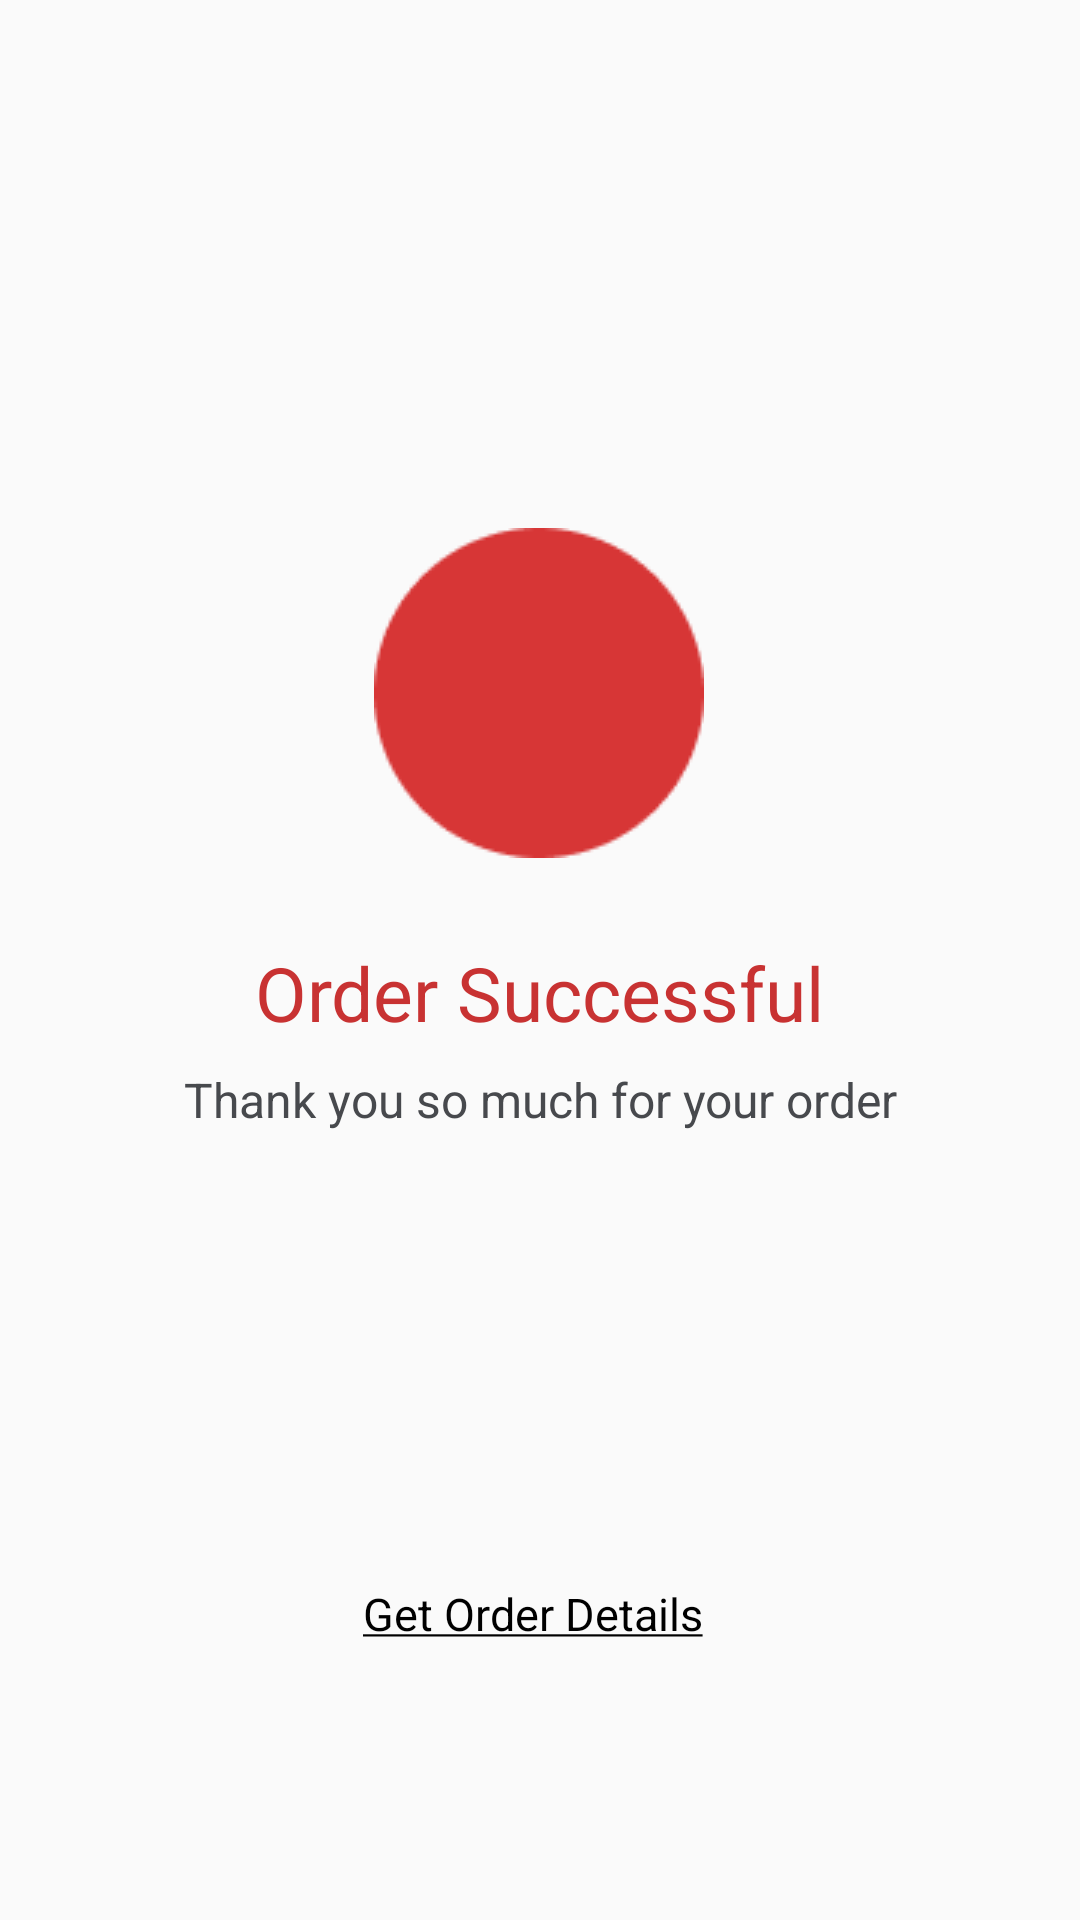

Layout XML and referenced resources for this Android screen:
<!-- AndroidManifest.xml: application theme Theme.Joy -->
<!-- res/layout/activity_success.xml -->
<?xml version="1.0" encoding="utf-8"?>
<androidx.constraintlayout.widget.ConstraintLayout xmlns:android="http://schemas.android.com/apk/res/android"
    xmlns:app="http://schemas.android.com/apk/res-auto"
    xmlns:tools="http://schemas.android.com/tools"
    android:layout_width="match_parent"
    android:layout_height="match_parent"
    tools:context=".activities.SuccessActivity">

    <ImageView
        android:id="@+id/imageView2"
        android:layout_width="wrap_content"
        android:layout_height="wrap_content"
        android:src="@drawable/elipse"
        app:layout_constraintBottom_toTopOf="@+id/textView2"
        app:layout_constraintEnd_toEndOf="parent"
        app:layout_constraintHorizontal_bias="0.498"
        app:layout_constraintStart_toStartOf="parent"
        app:layout_constraintTop_toTopOf="parent"
        app:layout_constraintVertical_bias="0.421"
        tools:ignore="MissingConstraints" />

    <ImageView
        android:id="@+id/done"
        android:layout_width="69dp"
        android:layout_height="84dp"
        android:layout_marginTop="12dp"
        app:layout_constraintEnd_toEndOf="@+id/imageView2"
        app:layout_constraintHorizontal_bias="0.512"
        app:layout_constraintStart_toStartOf="@+id/imageView2"
        app:layout_constraintTop_toTopOf="@+id/imageView2"
        tools:ignore="MissingConstraints"
        app:srcCompat="@drawable/avd_done"/>

    <TextView
        android:id="@+id/textView4"
        android:layout_width="wrap_content"
        android:layout_height="wrap_content"
        android:layout_marginTop="28dp"
        android:text="Order Successful"
        android:textColor="@color/pink"
        android:textSize="25sp"
        android:textStyle="normal"
        app:layout_constraintEnd_toEndOf="parent"
        app:layout_constraintStart_toStartOf="parent"
        app:layout_constraintTop_toBottomOf="@+id/imageView2"
        tools:ignore="MissingConstraints" />

    <TextView
        android:id="@+id/textView3"
        android:layout_width="wrap_content"
        android:layout_height="wrap_content"
        android:layout_marginTop="8dp"
        android:text="Thank you so much for your order"
        android:textColor="#47494d"
        android:textSize="16sp"
        app:layout_constraintBottom_toTopOf="@+id/textView2"
        app:layout_constraintEnd_toEndOf="parent"
        app:layout_constraintStart_toStartOf="parent"
        app:layout_constraintTop_toBottomOf="@+id/textView4"
        app:layout_constraintVertical_bias="0.0"
        tools:ignore="MissingConstraints" />

    <TextView
        android:id="@+id/textView2"
        android:layout_width="wrap_content"
        android:layout_height="wrap_content"
        android:layout_marginBottom="92dp"
        android:text="@string/home"
        android:textColor="@color/black"
        android:textSize="15sp"
        app:layout_constraintBottom_toBottomOf="parent"
        app:layout_constraintEnd_toEndOf="parent"
        app:layout_constraintHorizontal_bias="0.491"
        app:layout_constraintStart_toStartOf="parent"
        tools:ignore="MissingConstraints" />

</androidx.constraintlayout.widget.ConstraintLayout>
<!-- resources referenced by this layout -->
<resources>
  <color name="black">#FF000000</color>
  <color name="pink">#C83232</color>
  <!-- drawable elipse: png bitmap (drawable, 1972 bytes) -->
  <string name="home"><u>Get Order Details</u></string>
  <style name="Theme.Joy" parent="Theme.AppCompat.DayNight.NoActionBar">
          
          <item name="colorPrimary">@color/pink</item>
          <item name="colorPrimaryVariant">@color/pink</item>
          <item name="colorOnPrimary">@color/white</item>
          
          <item name="colorSecondary">@color/teal_200</item>
          <item name="colorSecondaryVariant">@color/teal_700</item>
          <item name="colorOnSecondary">@color/black</item>
          
          <item name="android:statusBarColor" tools:targetApi="l">?attr/colorPrimaryVariant</item>
          
      </style>
  <color name="white">#FFFFFFFF</color>
  <color name="teal_200">#FF03DAC5</color>
  <color name="teal_700">#FF018786</color>
</resources>
